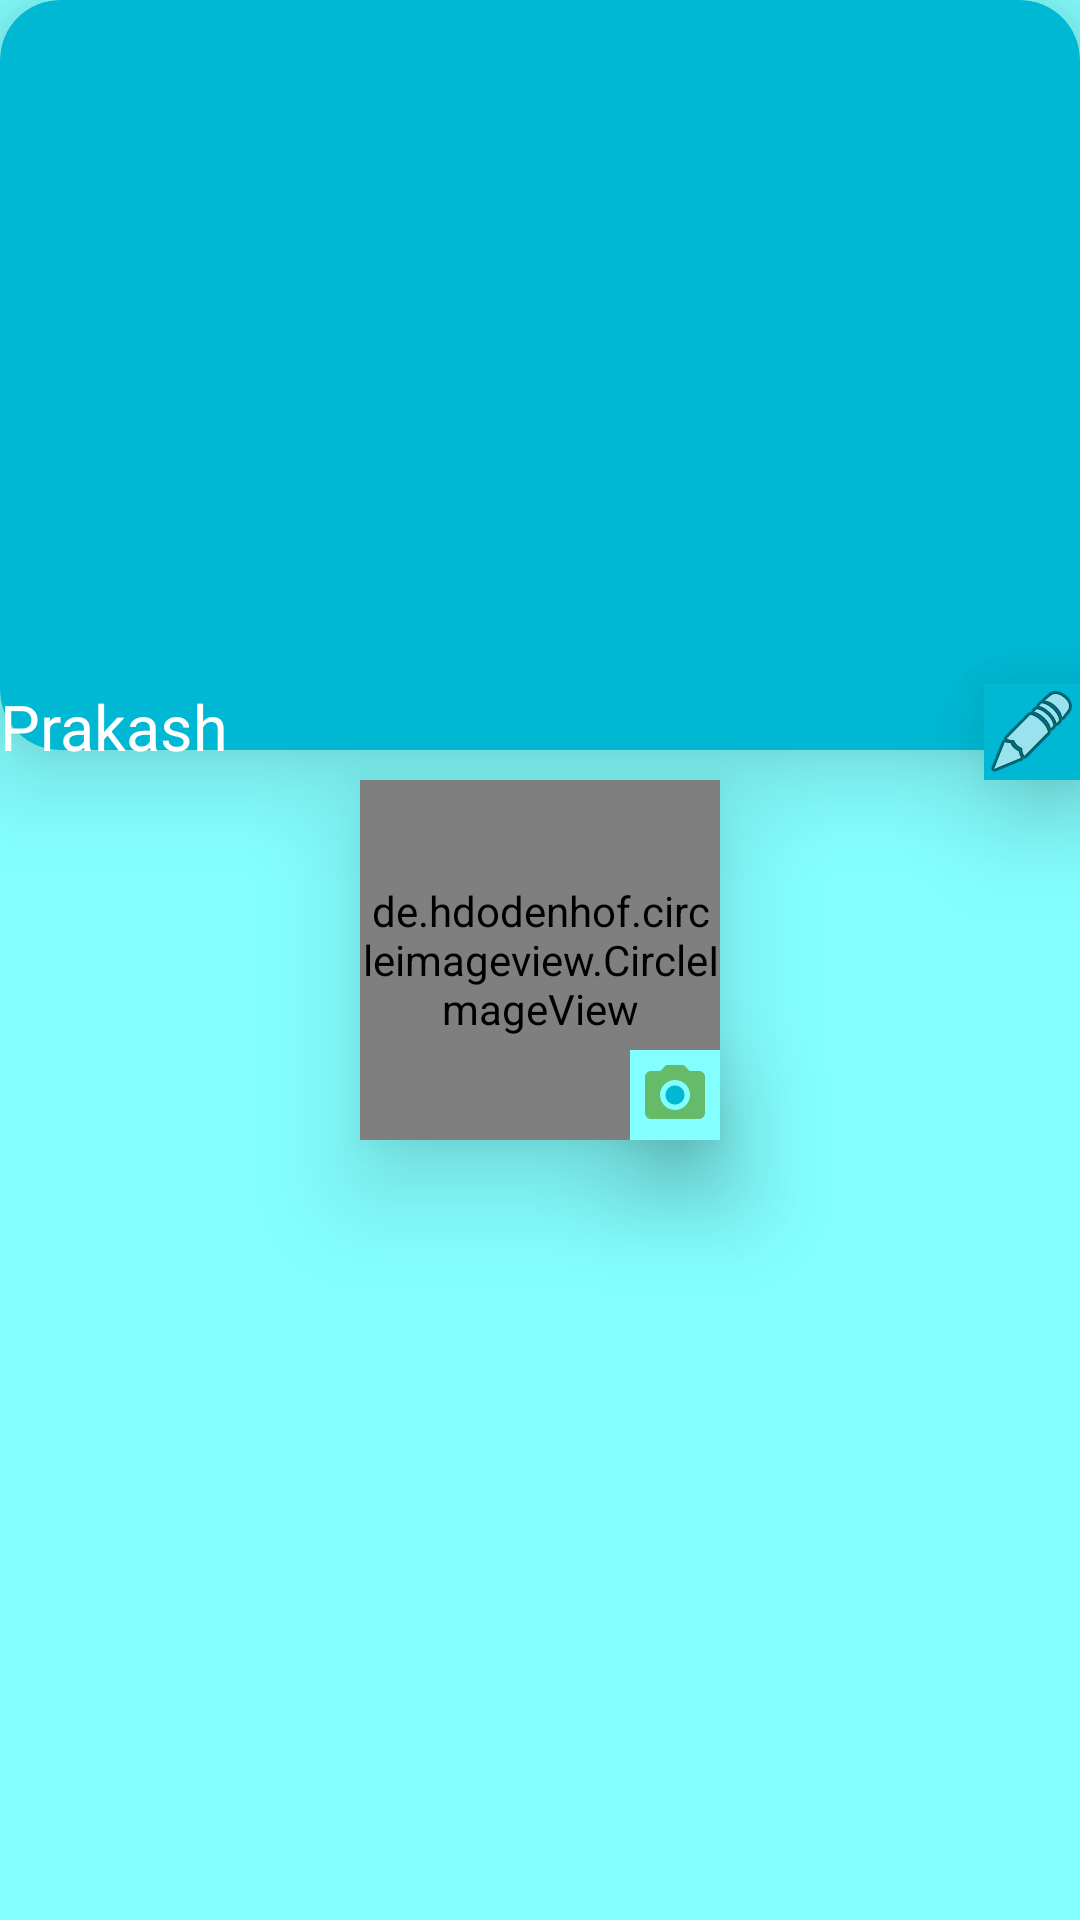

Write the Android layout XML for this screen, with the resource values it uses.
<!-- AndroidManifest.xml: application theme AppTheme -->
<!-- res/layout/techer_profile.xml -->
<?xml version="1.0" encoding="utf-8"?>
<RelativeLayout xmlns:app="http://schemas.android.com/apk/res-auto"
    android:layout_height="match_parent"
    android:layout_width="match_parent"
    xmlns:autofit="http://schemas.android.com/tools"
    android:background="#84FFFF"
    xmlns:android="http://schemas.android.com/apk/res/android">
    <android.support.v7.widget.CardView
        android:layout_width="match_parent"
        android:layout_height="250dp"
        card_view:cardBackgroundColor="#00B8D4"
        card_view:cardElevation="20dp"
        card_view:cardCornerRadius="20dp"
        xmlns:card_view="http://schemas.android.com/apk/res-auto"
        android:id="@+id/cardView">

    </android.support.v7.widget.CardView>

    <de.hdodenhof.circleimageview.CircleImageView
        android:id="@+id/profile_image"
        android:layout_width="120dp"
        android:layout_height="120dp"
        android:elevation="21dp"
        android:layout_centerHorizontal="true"
        android:layout_centerVertical="true"
        android:src="@drawable/image"
        app:civ_border_color="#009688"
        app:civ_border_width="0dp" />

    <ImageButton
        android:id="@+id/imageButton"
        android:layout_width="30dp"
        android:layout_height="30dp"
        android:layout_alignBottom="@+id/profile_image"
        android:layout_alignEnd="@+id/profile_image"
        android:background="#84FFFF"
        android:elevation="21dp"
        app:srcCompat="@drawable/ic_menu_camera"
        android:contentDescription="@string/todo1" />
    <TextView
        android:layout_width="match_parent"
        android:layout_height="wrap_content"
        android:text="@string/TeacherName"
        android:textColor="@color/white"
        android:elevation="22dp"
        android:layout_alignTop="@id/nameedit"
        android:textSize="21sp"
        android:id="@+id/textView5" />

    <ImageButton
        android:id="@+id/nameedit"
        android:layout_width="wrap_content"
        android:layout_alignEnd="@+id/textView5"
        android:layout_height="wrap_content"
        android:layout_above="@+id/profile_image"
        android:elevation="23dp"
        android:background="#00B8D4"
        app:srcCompat="@android:drawable/ic_menu_edit"
        android:contentDescription="@string/todo2" />



</RelativeLayout>
<!-- resources referenced by this layout -->
<resources>
  <color name="white">#FFFFFF</color>
  <!-- drawable ic_menu_camera (drawable) -->
  <vector xmlns:android="http://schemas.android.com/apk/res/android"
      android:width="24dp"
      android:height="24dp"
      android:viewportHeight="24.0"
      android:viewportWidth="24.0">
      <path
          android:fillColor="#00B8D4"
          android:pathData="M12,12m-3.2,0a3.2,3.2 0,1 1,6.4 0a3.2,3.2 0,1 1,-6.4 0" />
      <path
          android:fillColor="#66BB6A"
          android:pathData="M9,2L7.17,4H4c-1.1,0 -2,0.9 -2,2v12c0,1.1 0.9,2 2,2h16c1.1,0 2,-0.9 2,-2V6c0,-1.1 -0.9,-2 -2,-2h-3.17L15,2H9zm3,15c-2.76,0 -5,-2.24 -5,-5s2.24,-5 5,-5 5,2.24 5,5 -2.24,5 -5,5z" />
  </vector>
  <string name="TeacherName">Prakash</string>
  <string name="todo1">TODO</string>
  <string name="todo2">TODO</string>
  <style name="AppTheme" parent="Theme.AppCompat.Light.NoActionBar">
          
          <item name="colorPrimary">@color/colorPrimary</item>
          <item name="colorPrimaryDark">@color/colorPrimaryDark</item>
          <item name="colorAccent">@color/colorAccent</item>
      </style>
  <color name="colorPrimary">#35baf6</color>
  <color name="colorPrimaryDark">#33eaff</color>
  <color name="colorAccent">#FF4081</color>
</resources>
